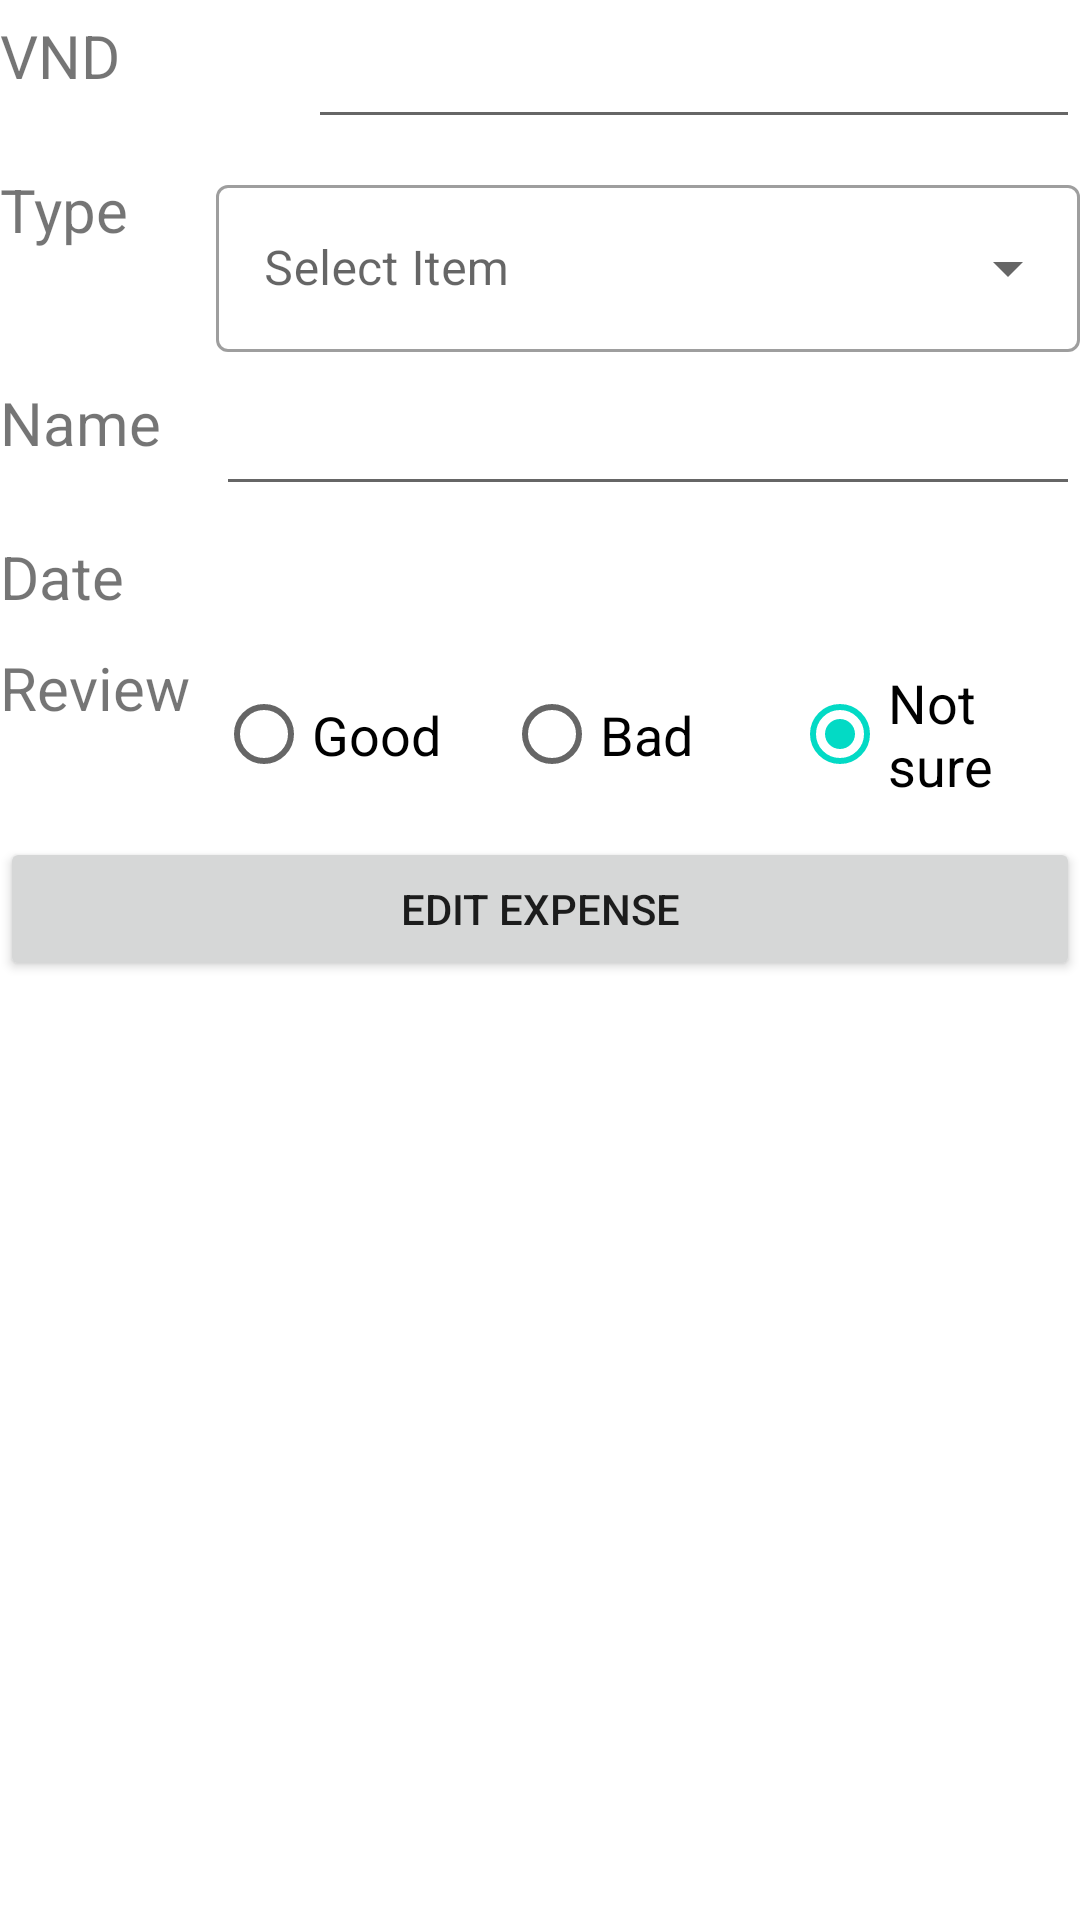

Produce the Android XML layout that renders to this screen, including the resource entries it uses.
<!-- AndroidManifest.xml: application theme Theme.MoneyIO -->
<!-- res/layout/activity_edit.xml -->
<?xml version="1.0" encoding="utf-8"?>
<LinearLayout
    xmlns:android="http://schemas.android.com/apk/res/android"
    xmlns:app="http://schemas.android.com/apk/res-auto"
    xmlns:tools="http://schemas.android.com/tools"
    android:layout_width="match_parent"
    android:layout_height="match_parent"
    tools:context=".EditActivity"
    android:orientation="vertical">

    <LinearLayout android:id="@+id/vnd_expense"
        android:layout_width="match_parent"
        android:layout_height="wrap_content"
        android:layout_marginVertical="5dp"
        app:layout_constraintTop_toTopOf="parent">

        <TextView
            android:layout_width="0dp"
            android:layout_weight="2"
            android:layout_height="match_parent"
            android:text="@string/VND"
            android:textSize="20sp" />

        <EditText android:id="@+id/edt_vnd"
            android:layout_width="0dp"
            android:layout_weight="5"
            android:layout_height="match_parent"
            android:inputType="number"/>
    </LinearLayout>

    <LinearLayout android:id="@+id/type_expense"
        android:layout_width="match_parent"
        android:layout_height="wrap_content"
        android:layout_marginVertical="5dp"
        app:layout_constraintTop_toBottomOf="@+id/vnd_expense">

        <TextView
            android:layout_width="0dp"
            android:layout_weight="1"
            android:layout_height="match_parent"
            android:text="@string/expense_type"
            android:textSize="20sp" />

        <com.google.android.material.textfield.TextInputLayout
            android:layout_weight="4"
            android:layout_width="0dp"
            android:layout_height="match_parent"
            android:hint="@string/selected_item"
            style="@style/Widget.MaterialComponents.TextInputLayout.OutlinedBox.ExposedDropdownMenu">

            <AutoCompleteTextView android:id="@+id/autoComplete"
                android:layout_width="match_parent"
                android:layout_height="match_parent"
                android:inputType="none"/>

        </com.google.android.material.textfield.TextInputLayout>

    </LinearLayout>

    <LinearLayout android:id="@+id/name_expense"
        android:layout_width="match_parent"
        android:layout_height="wrap_content"
        android:layout_marginVertical="5dp"
        app:layout_constraintTop_toBottomOf="@+id/type_expense">

        <TextView
            android:layout_width="0dp"
            android:layout_weight="1"
            android:layout_height="match_parent"
            android:text="@string/expense_name"
            android:textSize="20sp" />

        <EditText android:id="@+id/edt_name"
            android:layout_width="0dp"
            android:layout_weight="4"
            android:layout_height="match_parent"
            android:inputType="text"/>

    </LinearLayout>

    <LinearLayout android:id="@+id/date_expense"
        android:layout_width="match_parent"
        android:layout_height="wrap_content"
        android:layout_marginVertical="5dp"
        app:layout_constraintTop_toBottomOf="@+id/name_expense">

        <TextView
            android:layout_width="0dp"
            android:layout_weight="1"
            android:layout_height="match_parent"
            android:text="@string/expense_date"
            android:textSize="20sp" />

        <TextView android:id="@+id/edt_date"
            android:layout_width="0dp"
            android:layout_weight="4"
            android:layout_height="match_parent"
            android:textSize="20sp"/>

    </LinearLayout>

    <LinearLayout android:id="@+id/review_expense"
        android:layout_width="match_parent"
        android:layout_height="wrap_content"
        android:layout_marginVertical="5dp"
        app:layout_constraintTop_toBottomOf="@+id/date_expense">

        <TextView
            android:layout_width="0dp"
            android:layout_weight="1"
            android:layout_height="match_parent"
            android:text="@string/expense_review"
            android:textSize="20sp" />

        <RadioGroup android:id="@+id/review_rg"
            android:layout_width="0dp"
            android:layout_height="match_parent"
            android:layout_weight="4"
            android:orientation="horizontal"
            android:checkedButton="@+id/rb_ns">

            <RadioButton android:id="@+id/rb_good"
                android:layout_width="0dp"
                android:layout_height="match_parent"
                android:text="Good"
                android:textSize="18sp"
                android:layout_weight="1"/>

            <RadioButton android:id="@+id/rb_bad"
                android:layout_width="0dp"
                android:layout_height="match_parent"
                android:text="Bad"
                android:textSize="18sp"
                android:layout_weight="1"/>

            <RadioButton android:id="@+id/rb_ns"
                android:layout_width="0dp"
                android:layout_height="match_parent"
                android:text="Not sure"
                android:textSize="18sp"
                android:layout_weight="1" />

        </RadioGroup>

    </LinearLayout>

    <Button android:id="@+id/save_expense_btn"
        android:layout_width="match_parent"
        android:layout_height="wrap_content"
        app:layout_constraintBottom_toBottomOf="parent"
        android:layout_marginBottom="20dp"
        android:text="@string/btn_edit_expense"/>

</LinearLayout>
<!-- resources referenced by this layout -->
<resources>
  <string name="VND">VND</string>
  <string name="btn_edit_expense">Edit Expense</string>
  <string name="expense_date">Date</string>
  <string name="expense_name">Name</string>
  <string name="expense_review">Review</string>
  <string name="expense_type">Type</string>
  <string name="selected_item">Select Item</string>
  <style name="Theme.MoneyIO" parent="Theme.MaterialComponents.DayNight.DarkActionBar">
          
          <item name="colorPrimary">@color/purple_500</item>
          <item name="colorPrimaryVariant">@color/purple_700</item>
          <item name="colorOnPrimary">@color/white</item>
          
          <item name="colorSecondary">@color/teal_200</item>
          <item name="colorSecondaryVariant">@color/teal_700</item>
          <item name="colorOnSecondary">@color/black</item>
          
          <item name="android:statusBarColor">?attr/colorPrimaryVariant</item>
          
      </style>
  <!-- not gathered from this repository: default colours our renderer supplied (Android Studio template values) -->
  <color name="purple_500">#FF6200EE</color>
  <color name="purple_700">#FF3700B3</color>
  <color name="teal_200">#FF03DAC5</color>
  <color name="teal_700">#FF018786</color>
  <color name="black">#FF000000</color>
  <color name="white">#FFFFFFFF</color>
</resources>
